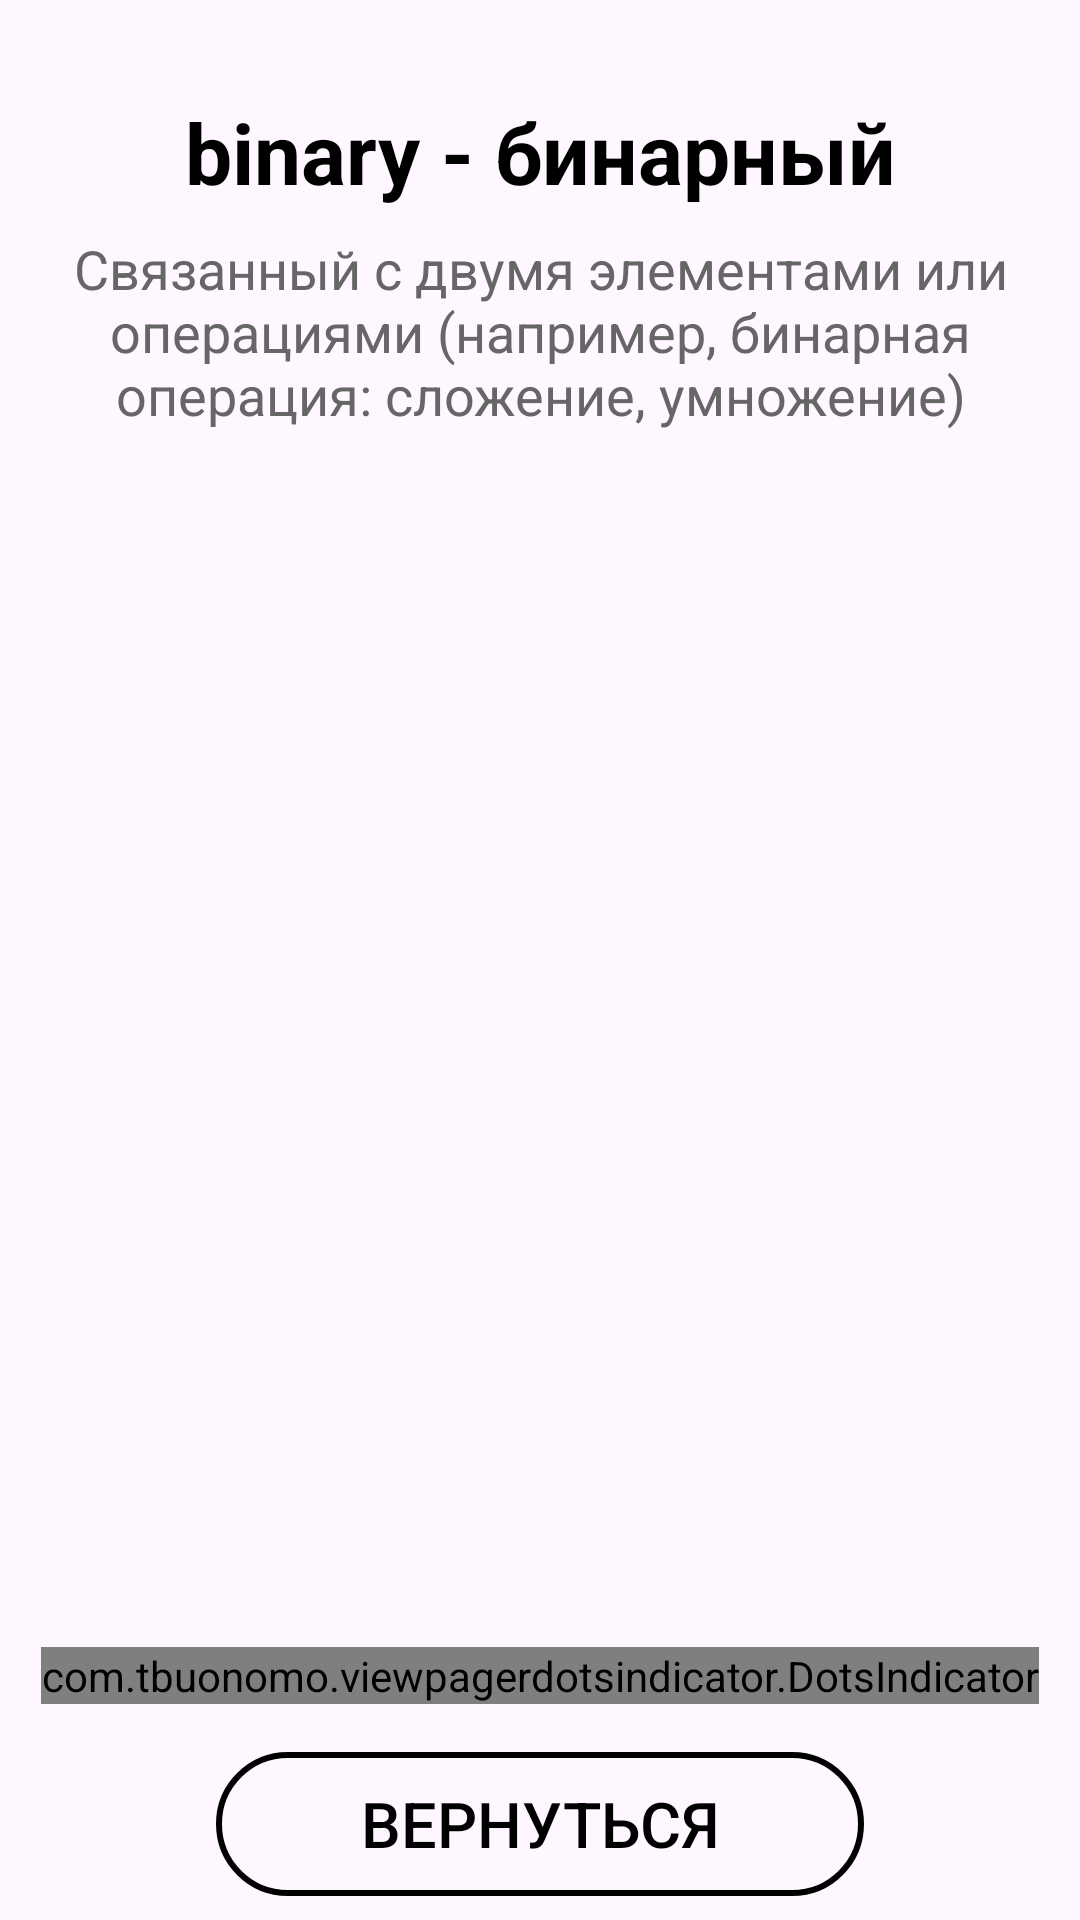

Android layout source for this screen:
<!-- AndroidManifest.xml: application theme Theme.LL -->
<!-- res/layout/activity_term_detail.xml -->
<?xml version="1.0" encoding="utf-8"?>
<androidx.constraintlayout.widget.ConstraintLayout
    xmlns:android="http://schemas.android.com/apk/res/android"
    xmlns:app="http://schemas.android.com/apk/res-auto"
    xmlns:tools="http://schemas.android.com/tools"
    android:layout_width="match_parent"
    android:layout_height="match_parent"
>

    
    <TextView
        android:id="@+id/termText"
        android:layout_width="0dp"
        android:layout_height="wrap_content"
        android:layout_marginTop="32dp"
        android:ellipsize="end"
        android:gravity="center"
        android:maxLines="1"
        android:text="binary - бинарный"
        android:textColor="#000000"
        android:textSize="28sp"
        android:textStyle="bold"
        app:layout_constraintEnd_toEndOf="parent"
        app:layout_constraintStart_toStartOf="parent"
        app:layout_constraintTop_toTopOf="parent" />

    
    <TextView
        android:id="@+id/definitionText"
        android:layout_width="0dp"
        android:layout_height="wrap_content"
        android:layout_marginTop="8dp"
        android:ellipsize="end"
        android:gravity="center"
        android:maxLines="3"
        android:text="Связанный с двумя элементами или операциями (например, бинарная операция: сложение, умножение)"
        android:textColor="#666666"
        android:textSize="18sp"
        app:layout_constraintEnd_toEndOf="parent"
        app:layout_constraintStart_toStartOf="parent"
        app:layout_constraintTop_toBottomOf="@id/termText" />

    <androidx.viewpager2.widget.ViewPager2
        android:id="@+id/cardsViewPager"
        android:layout_width="0dp"
        android:layout_height="0dp"
        android:layout_margin="8dp"
        android:layout_marginTop="8dp"
        android:clipToPadding="false"
        app:layout_constraintBottom_toTopOf="@+id/dotsIndicator"
        app:layout_constraintEnd_toEndOf="parent"
        app:layout_constraintStart_toStartOf="parent"
        app:layout_constraintTop_toBottomOf="@id/definitionText" />

    <com.tbuonomo.viewpagerdotsindicator.DotsIndicator
        android:id="@+id/dotsIndicator"
        android:layout_width="wrap_content"
        android:layout_height="wrap_content"
        android:layout_marginBottom="16dp"
        app:dotsColor="#999999"
        app:dotsCornerRadius="4dp"
        app:dotsSize="8dp"
        app:dotsSpacing="4dp"
        app:dotsWidthFactor="2.5"
        app:layout_constraintBottom_toTopOf="@+id/btn_from_term_actvt_to_mainmenu"
        app:layout_constraintEnd_toEndOf="parent"
        app:layout_constraintStart_toStartOf="parent"
        app:selectedDotColor="#e6b855" />

    <android.widget.Button
        android:id="@+id/btn_from_term_actvt_to_mainmenu"
        android:layout_width="0dp"
        android:layout_height="wrap_content"
        android:layout_marginBottom="8dp"
        android:background="@drawable/button_outline_selector"
        android:text="вернуться"
        android:textColor="@color/black"
        android:textSize="21sp"
        app:layout_constraintBottom_toBottomOf="parent"
        app:layout_constraintEnd_toEndOf="parent"
        app:layout_constraintStart_toStartOf="parent"
        app:layout_constraintWidth_percent="0.6" />

</androidx.constraintlayout.widget.ConstraintLayout>
<!-- resources referenced by this layout -->
<resources>
  <color name="black">#FF000000</color>
  <!-- drawable button_outline_selector (drawable) -->
  <?xml version="1.0" encoding="utf-8"?>
  <selector xmlns:android="http://schemas.android.com/apk/res/android">
      
      <item android:state_pressed="true" android:drawable="@drawable/button_outline_pressed" />
  
      
      <item android:drawable="@drawable/button_outline" />
  </selector>
  <style name="Theme.LL" parent="Theme.Material3.Light.NoActionBar">
          <item name="android:statusBarColor">@color/black</item>
          <item name="android:windowLightStatusBar">false</item>
  
      </style>
  <!-- drawable button_outline_pressed (drawable) -->
  <?xml version="1.0" encoding="utf-8"?>
  <shape xmlns:android="http://schemas.android.com/apk/res/android"
      android:shape="rectangle">
      <solid android:color="#08000000" />
      <stroke
          android:width="2dp"
          android:color="#000000" />
      <corners android:radius="32dp" />
  
  </shape>
  <!-- drawable button_outline (drawable) -->
  <?xml version="1.0" encoding="utf-8"?>
  <shape xmlns:android="http://schemas.android.com/apk/res/android"
      android:shape="rectangle">
  
      <solid android:color="@android:color/transparent" />
  
      <stroke
          android:width="2dp"
          android:color="@color/black" />
  
      <corners android:radius="32dp" />
  
  
  </shape>
</resources>
